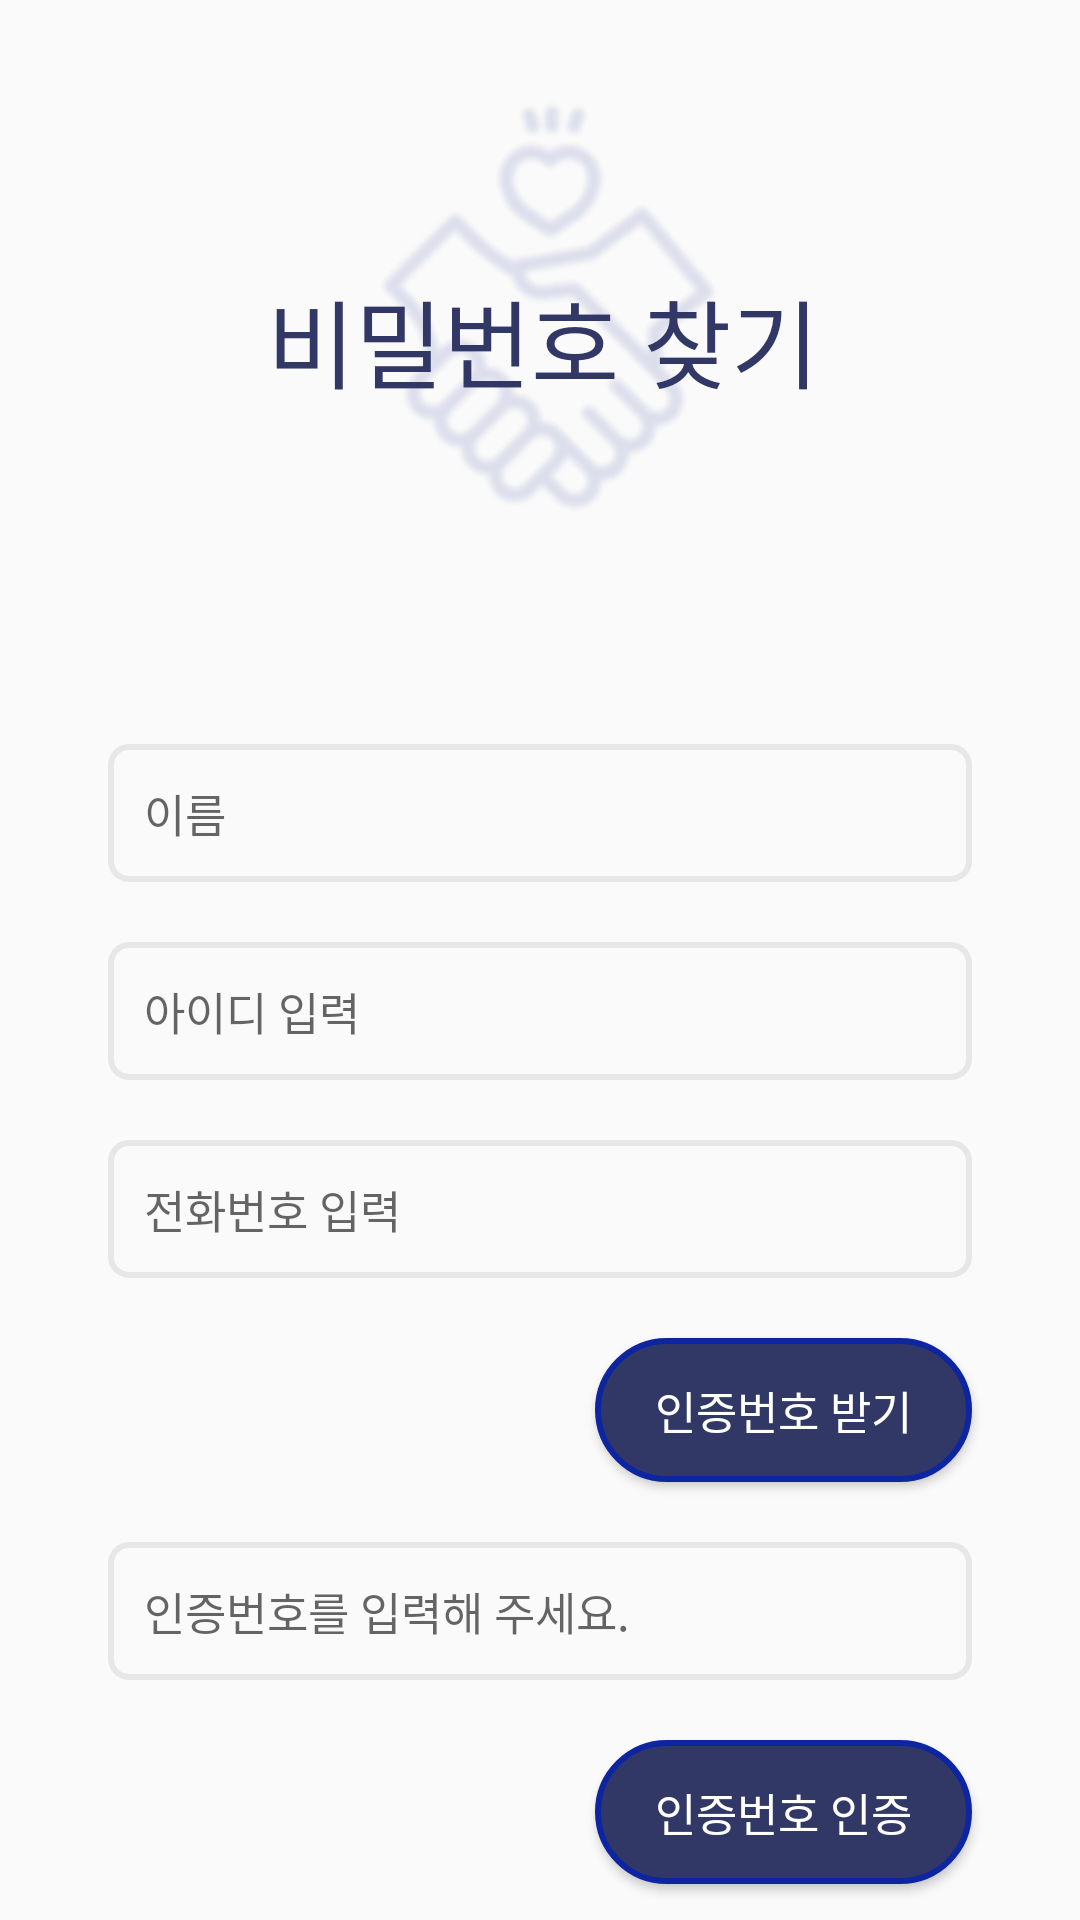

Layout XML and referenced resources for this Android screen:
<!-- AndroidManifest.xml: application theme Theme.Woodonggo -->
<!-- res/layout/login_findpw.xml -->
<?xml version="1.0" encoding="utf-8"?>
<androidx.constraintlayout.widget.ConstraintLayout xmlns:android="http://schemas.android.com/apk/res/android"
    android:layout_width="match_parent"
    android:layout_height="match_parent"
    xmlns:app="http://schemas.android.com/apk/res-auto">

    <androidx.constraintlayout.widget.Guideline
        android:id="@+id/guidelineLeft"
        android:layout_width="wrap_content"
        android:layout_height="wrap_content"
        android:orientation="vertical"
        app:layout_constraintGuide_percent="0.1"/>

    <androidx.constraintlayout.widget.Guideline
        android:id="@+id/guidelineRight"
        android:layout_width="wrap_content"
        android:layout_height="wrap_content"
        android:orientation="vertical"
        app:layout_constraintGuide_percent="0.9"/>

    <ImageView
        android:id="@+id/imglogo"
        android:layout_width="150sp"
        android:layout_height="150sp"
        android:layout_marginTop="28dp"
        android:src="@drawable/logo"
        android:layout_marginLeft="10sp"
        app:layout_constraintLeft_toLeftOf="parent"
        app:layout_constraintRight_toRightOf="parent"
        app:layout_constraintTop_toTopOf="parent" />

    <TextView
        android:id="@+id/title"
        android:fontFamily="@font/font_signiture"
        android:layout_width="wrap_content"
        android:layout_height="wrap_content"
        android:text="비밀번호 찾기 "
        android:layout_marginTop="20sp"
        android:layout_marginLeft="10sp"
        android:textSize="32sp"
        app:layout_constraintLeft_toLeftOf="parent"
        app:layout_constraintRight_toRightOf="parent"
        app:layout_constraintTop_toTopOf="@id/imglogo"
        app:layout_constraintBottom_toBottomOf="@id/imglogo"
        android:textColor="@color/navy"
        />

        <EditText
            android:id="@+id/name_edit"
            android:textCursorDrawable="@drawable/login_edittext_cursor"
            android:textSize="15sp"
            android:layout_width="0dp"
            android:layout_height="wrap_content"
            android:layout_marginTop="70sp"
            android:padding="12dp"
            android:background="@drawable/edittext_custom"
            android:hint="이름"
            app:layout_constraintTop_toBottomOf="@+id/imglogo"
            app:layout_constraintLeft_toLeftOf="@id/guidelineLeft"
            app:layout_constraintRight_toRightOf="@id/guidelineRight"/>

        <EditText
            android:id="@+id/id_edit"
            android:textCursorDrawable="@drawable/login_edittext_cursor"
            android:background="@drawable/edittext_custom"
            android:textSize="15sp"
            android:layout_width="0dp"
            android:layout_height="wrap_content"
            android:layout_marginTop="20dp"
            android:padding="12dp"
            android:hint="아이디 입력"
            app:layout_constraintTop_toBottomOf="@+id/name_edit"
            app:layout_constraintLeft_toLeftOf="@id/guidelineLeft"
            app:layout_constraintRight_toRightOf="@id/guidelineRight"/>

        <EditText
            android:id="@+id/phone_edit"
            android:textCursorDrawable="@drawable/login_edittext_cursor"
            android:background="@drawable/edittext_custom"
            android:layout_width="0dp"
            android:layout_height="wrap_content"
            android:layout_marginTop="20dp"
            android:padding="12dp"
            android:hint="전화번호 입력"
            android:textSize="15sp"
            app:layout_constraintTop_toBottomOf="@+id/id_edit"
            app:layout_constraintLeft_toLeftOf="@id/guidelineLeft"
            app:layout_constraintRight_toRightOf="@id/guidelineRight"/>

    <Button
        android:id="@+id/send_btn"
        android:layout_width="wrap_content"
        android:layout_height="wrap_content"
        android:paddingLeft="20dp"
        android:paddingRight="20dp"
        android:text="인증번호 받기"
        app:layout_constraintRight_toRightOf="@id/guidelineRight"
        app:layout_constraintTop_toBottomOf="@id/phone_edit"
        android:layout_marginTop="20sp"
        android:layout_marginLeft="150sp"
        android:background="@drawable/loginbutton_custom"
        android:textColor="@color/white"
        android:textSize="15sp"
        />

        <EditText
            android:id="@+id/certification_edit"
            android:textCursorDrawable="@drawable/login_edittext_cursor"
            android:background="@drawable/edittext_custom"
            android:textSize="15sp"
            android:layout_width="0dp"
            android:layout_height="wrap_content"
            android:layout_marginTop="20dp"
            android:padding="12dp"
            android:hint="인증번호를 입력해 주세요."
            app:layout_constraintTop_toBottomOf="@+id/send_btn"
            app:layout_constraintLeft_toLeftOf="@id/guidelineLeft"
            app:layout_constraintRight_toRightOf="@id/guidelineRight"/>

    <Button
        android:id="@+id/certification_btn"
        android:layout_width="wrap_content"
        android:layout_height="wrap_content"
        android:paddingLeft="20dp"
        android:paddingRight="20dp"
        android:text="인증번호 인증"
        app:layout_constraintRight_toRightOf="@id/guidelineRight"
        app:layout_constraintTop_toBottomOf="@id/certification_edit"
        android:layout_marginTop="20sp"
        android:layout_marginLeft="150sp"
        android:background="@drawable/loginbutton_custom"
        android:textColor="@color/white"
        android:textSize="15sp"
        />

    <TextView
        android:id="@+id/tv_1"
        android:layout_width="wrap_content"
        android:layout_height="wrap_content"
        android:text="로그인창으로 이동"
        android:textSize="20sp"
        android:textStyle="bold"
        android:textColor="@color/navy"
        app:layout_constraintTop_toBottomOf="@id/certification_btn"
        app:layout_constraintLeft_toLeftOf="parent"
        app:layout_constraintRight_toRightOf="parent"
        android:layout_marginTop="80dp" />



</androidx.constraintlayout.widget.ConstraintLayout>
<!-- resources referenced by this layout -->
<resources>
  <color name="navy">#313866</color>
  <color name="white">#FFFFFFFF</color>
  <!-- drawable edittext_custom (drawable) -->
  <?xml version="1.0" encoding="utf-8"?>
  <selector xmlns:android="http://schemas.android.com/apk/res/android">
  
      
      <item android:state_focused="false">
          <shape xmlns:android="http://schemas.android.com/apk/res/android">
              <solid
                  android:color="@android:color/transparent"/>
              <stroke
                  android:width="2dp"
                  android:color="@color/light_gray"/>
              <corners
                  android:radius="6dp"/>
          </shape>
      </item>
  
      
      <item android:state_focused="true">
          <shape xmlns:android="http://schemas.android.com/apk/res/android">
              <stroke
                  android:width="2dp"
                  android:color="@color/blue"/>
              <solid
                  android:color="@color/white"/>
              <corners
                  android:radius="6dp"/>
          </shape>
      </item>
  </selector>
  <!-- drawable loginbutton_custom (drawable) -->
  <?xml version="1.0" encoding="utf-8"?>
  <selector xmlns:android="http://schemas.android.com/apk/res/android">
  
      
      <item>
          <shape>
              <solid android:color="@color/navy" />
              <stroke android:width="2dp" android:color="@color/blue"/>
              <corners android:radius="24dp"/>
          </shape>
      </item>
  </selector>
  <!-- drawable logo: png bitmap (drawable, 27399 bytes) -->
  <style name="Theme.Woodonggo" parent="Base.Theme.Woodonggo" />
  <color name="light_gray">#E7E7E7</color>
  <color name="blue">#0E25A1</color>
  <style name="Base.Theme.Woodonggo" parent="Theme.AppCompat.Light">
          
          
      </style>
</resources>
